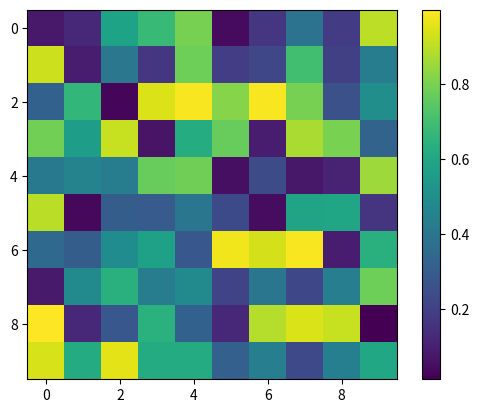

Python code for this plot: (Note: this script raises an exception after producing the figure.)
import matplotlib.pyplot as plt
import numpy as np
data = np.random.rand(10, 10)
im = plt.imshow(data, cmap='viridis')
cbar = plt.colorbar(im)
ticks = np.arange(0, 1.1, 0.2)
cbar.set_ticks(ticks,  None)
